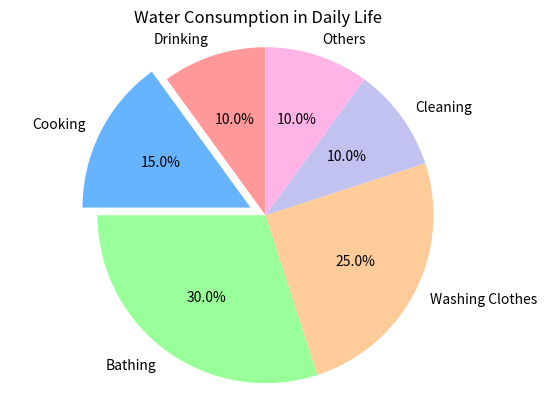

Write Python code to recreate this figure.
import matplotlib.pyplot as plt

# Data: Water consumption categories and their percentages
labels = ['Drinking', 'Cooking', 'Bathing', 'Washing Clothes', 'Cleaning', 'Others']
sizes = [10, 15, 30, 25, 10, 10]  # Percentages of water consumption in daily life

# Colors for the pie chart
colors = ['#ff9999', '#66b3ff', '#99ff99', '#ffcc99', '#c2c2f0', '#ffb3e6']

# Exploding the 2nd slice (Washing Clothes) to highlight it
explode = (0, 0.1, 0, 0, 0, 0)

# Plotting the pie chart
plt.pie(sizes, labels=labels, colors=colors, autopct='%1.1f%%', startangle=90, explode=explode)

# Adding a title to the pie chart
plt.title("Water Consumption in Daily Life")

# Displaying the pie chart
plt.axis('equal')  # Equal aspect ratio ensures that pie is drawn as a circle.

plt.show()
